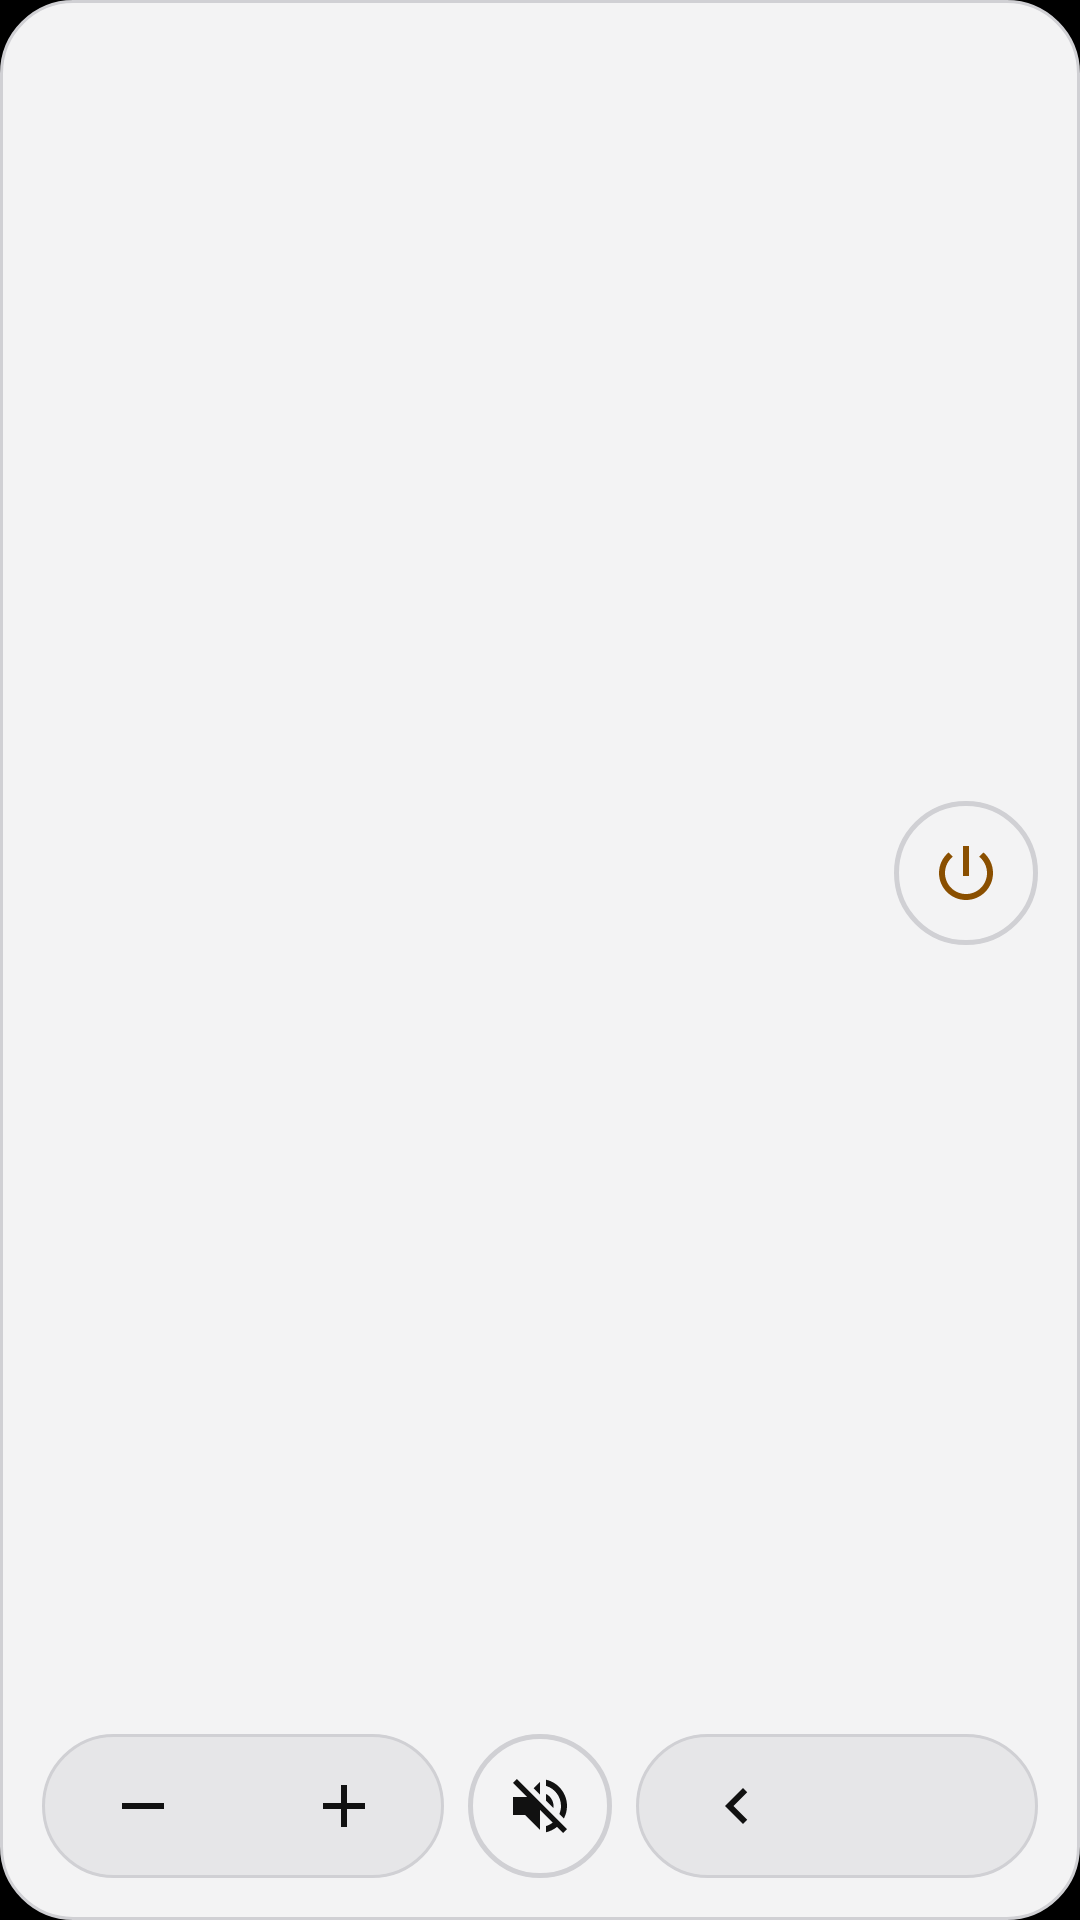

Layout XML and referenced resources for this Android screen:
<!-- AndroidManifest.xml: application theme Theme.BraviaRemote -->
<!-- res/layout/widget_remote.xml -->
<?xml version="1.0" encoding="utf-8"?>
<LinearLayout xmlns:android="http://schemas.android.com/apk/res/android"
    xmlns:tools="http://schemas.android.com/tools"
    android:id="@android:id/background"
    tools:ignore="NestedWeights"
    android:layout_width="match_parent"
    android:layout_height="match_parent"
    android:background="@drawable/widget_background"
    android:orientation="vertical"
    android:padding="14dp">

    <LinearLayout
        android:layout_width="match_parent"
        android:layout_height="0dp"
        android:layout_weight="1"
        android:gravity="center_vertical"
        android:orientation="horizontal">

        <LinearLayout
            android:id="@+id/widget_info"
            android:layout_width="0dp"
            android:layout_height="wrap_content"
            android:layout_weight="1"
            android:orientation="vertical">

            <TextView
                android:id="@+id/widget_tv_name"
                android:layout_width="wrap_content"
                android:layout_height="wrap_content"
                android:ellipsize="end"
                android:fontFamily="sans-serif-medium"
                android:letterSpacing="0.06"
                android:maxLines="1"
                android:textAllCaps="true"
                android:textColor="@color/widget_dim"
                android:textSize="11sp" />

            <TextView
                android:id="@+id/widget_headline"
                android:layout_width="wrap_content"
                android:layout_height="wrap_content"
                android:ellipsize="end"
                android:fontFamily="sans-serif-medium"
                android:maxLines="1"
                android:textColor="@color/widget_on_surface"
                android:textSize="19sp"
                android:textStyle="bold" />

            <TextView
                android:id="@+id/widget_detail"
                android:layout_width="wrap_content"
                android:layout_height="wrap_content"
                android:ellipsize="end"
                android:maxLines="1"
                android:textColor="@color/widget_dim"
                android:textSize="13sp" />
        </LinearLayout>

        <ImageButton
            android:id="@+id/widget_power"
            android:layout_width="48dp"
            android:layout_height="48dp"
            android:layout_marginStart="8dp"
            android:background="@drawable/widget_ring"
            android:contentDescription="@string/remote_power"
            android:src="@drawable/ic_power"
            android:tint="@color/widget_accent" />
    </LinearLayout>

    <LinearLayout
        android:layout_width="match_parent"
        android:layout_height="wrap_content"
        android:layout_marginTop="10dp"
        android:gravity="center_vertical"
        android:orientation="horizontal">

        <LinearLayout
            android:layout_width="0dp"
            android:layout_height="wrap_content"
            android:layout_weight="1"
            android:background="@drawable/widget_pill"
            android:orientation="horizontal">

            <ImageButton
                android:id="@+id/widget_volume_down"
                android:layout_width="0dp"
                android:layout_height="48dp"
                android:layout_weight="1"
                android:background="@drawable/widget_key"
                android:contentDescription="@string/remote_volume_down"
                android:src="@drawable/ic_remove"
                android:tint="@color/widget_on_surface" />

            <ImageButton
                android:id="@+id/widget_volume_up"
                android:layout_width="0dp"
                android:layout_height="48dp"
                android:layout_weight="1"
                android:background="@drawable/widget_key"
                android:contentDescription="@string/remote_volume_up"
                android:src="@drawable/ic_add"
                android:tint="@color/widget_on_surface" />
        </LinearLayout>

        <ImageButton
            android:id="@+id/widget_mute"
            android:layout_width="48dp"
            android:layout_height="48dp"
            android:layout_marginStart="8dp"
            android:layout_marginEnd="8dp"
            android:background="@drawable/widget_ring"
            android:contentDescription="@string/remote_mute"
            android:src="@drawable/ic_volume_off"
            android:tint="@color/widget_on_surface" />

        <LinearLayout
            android:layout_width="0dp"
            android:layout_height="wrap_content"
            android:layout_weight="1"
            android:background="@drawable/widget_pill"
            android:orientation="horizontal">

            <ImageButton
                android:id="@+id/widget_channel_down"
                android:layout_width="0dp"
                android:layout_height="48dp"
                android:layout_weight="1"
                android:background="@drawable/widget_key"
                android:contentDescription="@string/remote_channel_down"
                android:src="@drawable/ic_chevron_left"
                android:tint="@color/widget_on_surface" />

            <ImageButton
                android:id="@+id/widget_channel_up"
                android:layout_width="0dp"
                android:layout_height="48dp"
                android:layout_weight="1"
                android:background="@drawable/widget_key"
                android:contentDescription="@string/remote_channel_up"
                android:src="@drawable/ic_chevron_right"
                android:tint="@color/widget_on_surface" />
        </LinearLayout>
    </LinearLayout>
</LinearLayout>
<!-- resources referenced by this layout -->
<resources>
  <color name="widget_accent">#8A4F00</color>
  <color name="widget_dim">#55555B</color>
  <color name="widget_on_surface">#111111</color>
  <!-- drawable ic_add (drawable) -->
  <?xml version="1.0" encoding="utf-8"?>
  <vector xmlns:android="http://schemas.android.com/apk/res/android"
      android:width="24dp"
      android:height="24dp"
      android:autoMirrored="false"
      android:tint="?android:attr/colorControlNormal"
      android:viewportWidth="24"
      android:viewportHeight="24">
      <path
          android:fillColor="@android:color/white"
          android:pathData="M19,13h-6v6h-2v-6H5v-2h6V5h2v6h6v2z" />
  </vector>
  <!-- drawable ic_chevron_left (drawable) -->
  <?xml version="1.0" encoding="utf-8"?>
  <vector xmlns:android="http://schemas.android.com/apk/res/android"
      android:width="24dp"
      android:height="24dp"
      android:autoMirrored="true"
      android:tint="?android:attr/colorControlNormal"
      android:viewportWidth="24"
      android:viewportHeight="24">
      <path
          android:fillColor="@android:color/white"
          android:pathData="M15.41,7.41L14,6l-6,6 6,6 1.41,-1.41L10.83,12z" />
  </vector>
  <!-- drawable ic_remove (drawable) -->
  <?xml version="1.0" encoding="utf-8"?>
  <vector xmlns:android="http://schemas.android.com/apk/res/android"
      android:width="24dp"
      android:height="24dp"
      android:autoMirrored="false"
      android:tint="?android:attr/colorControlNormal"
      android:viewportWidth="24"
      android:viewportHeight="24">
      <path
          android:fillColor="@android:color/white"
          android:pathData="M19,13H5v-2h14v2z" />
  </vector>
  <!-- drawable widget_background (drawable) -->
  <?xml version="1.0" encoding="utf-8"?>
  <shape xmlns:android="http://schemas.android.com/apk/res/android" android:shape="rectangle">
      <solid android:color="@color/widget_surface" />
      <stroke android:width="1dp" android:color="@color/widget_outline" />
      <corners android:radius="24dp" />
  </shape>
  <!-- drawable widget_key (drawable) -->
  <?xml version="1.0" encoding="utf-8"?>
  <ripple xmlns:android="http://schemas.android.com/apk/res/android" android:color="@color/widget_ripple" />
  <!-- drawable widget_pill (drawable) -->
  <?xml version="1.0" encoding="utf-8"?>
  <shape xmlns:android="http://schemas.android.com/apk/res/android" android:shape="rectangle">
      <solid android:color="@color/widget_key" />
      <stroke android:width="1dp" android:color="@color/widget_outline" />
      <corners android:radius="24dp" />
  </shape>
  <!-- drawable widget_ring (drawable) -->
  <?xml version="1.0" encoding="utf-8"?>
  <ripple xmlns:android="http://schemas.android.com/apk/res/android" android:color="@color/widget_ripple">
      <item>
          <shape android:shape="oval">
              <solid android:color="@android:color/transparent" />
              <stroke android:width="1.5dp" android:color="@color/widget_outline" />
          </shape>
      </item>
  </ripple>
  <string name="remote_channel_down">Channel down</string>
  <string name="remote_channel_up">Channel up</string>
  <string name="remote_mute">Mute</string>
  <string name="remote_power">Power</string>
  <string name="remote_volume_down">Volume down</string>
  <string name="remote_volume_up">Volume up</string>
  <style name="Theme.BraviaRemote" parent="android:Theme.Material.NoActionBar">
          <item name="android:windowBackground">@android:color/black</item>
          <item name="android:statusBarColor">@android:color/transparent</item>
          <item name="android:navigationBarColor">@android:color/transparent</item>
      </style>
  <color name="widget_surface">#F3F3F4</color>
  <color name="widget_outline">#D0D0D4</color>
  <color name="widget_ripple">#33111111</color>
  <color name="widget_key">#E6E6E8</color>
</resources>
